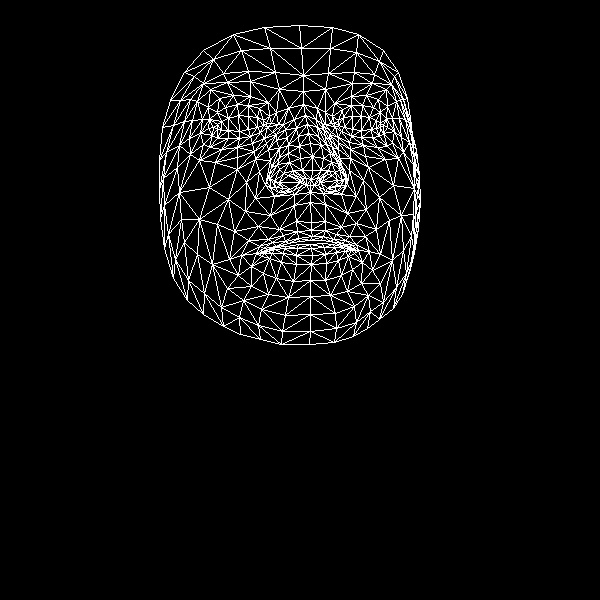

Data behind this chart, as committed beside it:
, x, y
0, 311, 222
1, 312, 170
2, 310, 192
3, 298, 136
4, 312, 156
5, 310, 143
6, 305, 115
7, 217, 129
8, 303, 91
9, 303, 75
10, 299, 25
11, 311, 230
12, 312, 236
13, 310, 240
14, 310, 244
15, 311, 248
16, 312, 255
17, 311, 264
18, 310, 280
19, 311, 179
20, 300, 182
21, 170, 100
22, 250, 136
23, 239, 138
24, 228, 138
25, 212, 135
26, 260, 132
27, 237, 104
28, 248, 105
29, 225, 107
30, 217, 112
31, 203, 144
32, 261, 309
33, 213, 127
34, 166, 152
35, 189, 138
36, 246, 182
37, 296, 221
38, 298, 238
39, 279, 229
40, 268, 239
41, 285, 241
42, 276, 246
43, 251, 266
44, 302, 170
45, 300, 158
46, 197, 101
47, 268, 149
48, 270, 178
49, 269, 174
50, 209, 187
51, 299, 146
52, 227, 82
53, 210, 89
54, 184, 72
55, 279, 89
56, 259, 108
57, 241, 255
58, 173, 278
59, 280, 185
... 408 more rows
